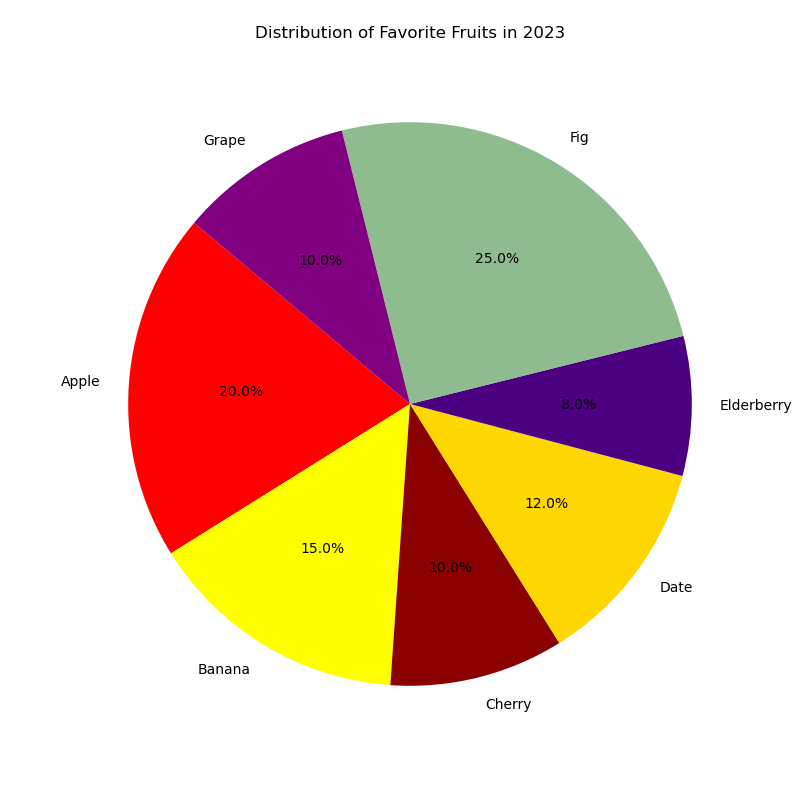

Data behind this chart, as committed beside it:
Fruits, Percentage
Apple, 20
Banana, 15
Cherry, 10
Date, 12
Elderberry, 8
Fig, 25
Grape, 10
